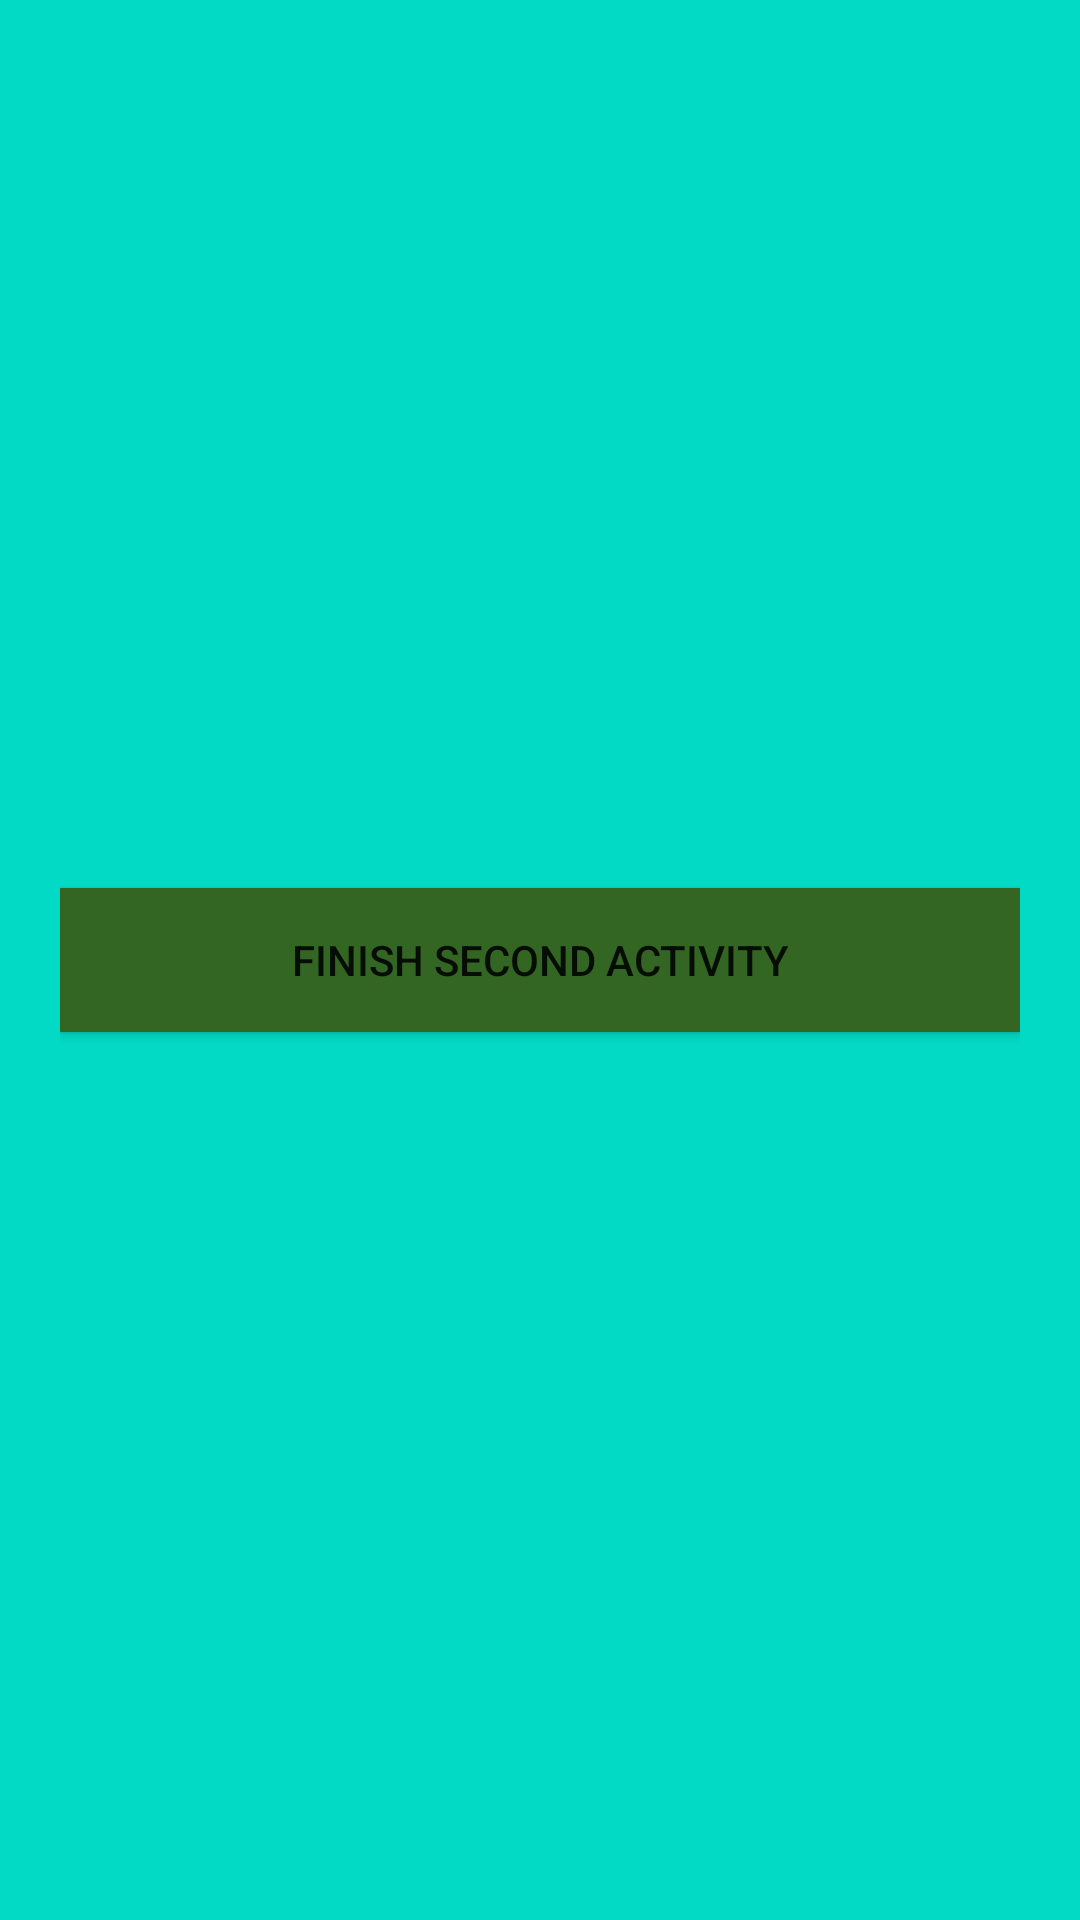

Write the Android layout XML for this screen, with the resource values it uses.
<!-- AndroidManifest.xml: application theme AppTheme -->
<!-- res/layout/activity_second_week5.xml -->
<?xml version="1.0" encoding="utf-8"?>
<FrameLayout xmlns:android="http://schemas.android.com/apk/res/android"
    android:layout_width="match_parent"
    android:layout_height="match_parent"
    android:background="@color/colorAccent"
    android:padding="@dimen/marginDimenLarge">

    <TextView
        android:id="@+id/first_activity_message"
        android:layout_width="match_parent"
        android:layout_height="wrap_content"
        android:gravity="center"
        android:textColor="@color/colorGreen" />

    <Button
        android:id="@+id/finish_second_activity"
        android:layout_width="match_parent"
        android:layout_height="wrap_content"
        android:layout_gravity="center_vertical"
        android:background="@color/colorGreen"
        android:text="Finish Second Activity" />

</FrameLayout>
<!-- resources referenced by this layout -->
<resources>
  <color name="colorAccent">#03DAC5</color>
  <color name="colorGreen">#336622</color>
  <dimen name="marginDimenLarge">20dp</dimen>
  <style name="AppTheme" parent="Theme.AppCompat.Light.DarkActionBar">
          
          <item name="colorPrimary">@color/colorOrange</item>
          <item name="colorPrimaryDark">@color/colorYellow</item>
          <item name="colorAccent">@color/colorYellow</item>
      </style>
  <color name="colorOrange">#E3957D</color>
  <color name="colorYellow">#DAD180</color>
</resources>
